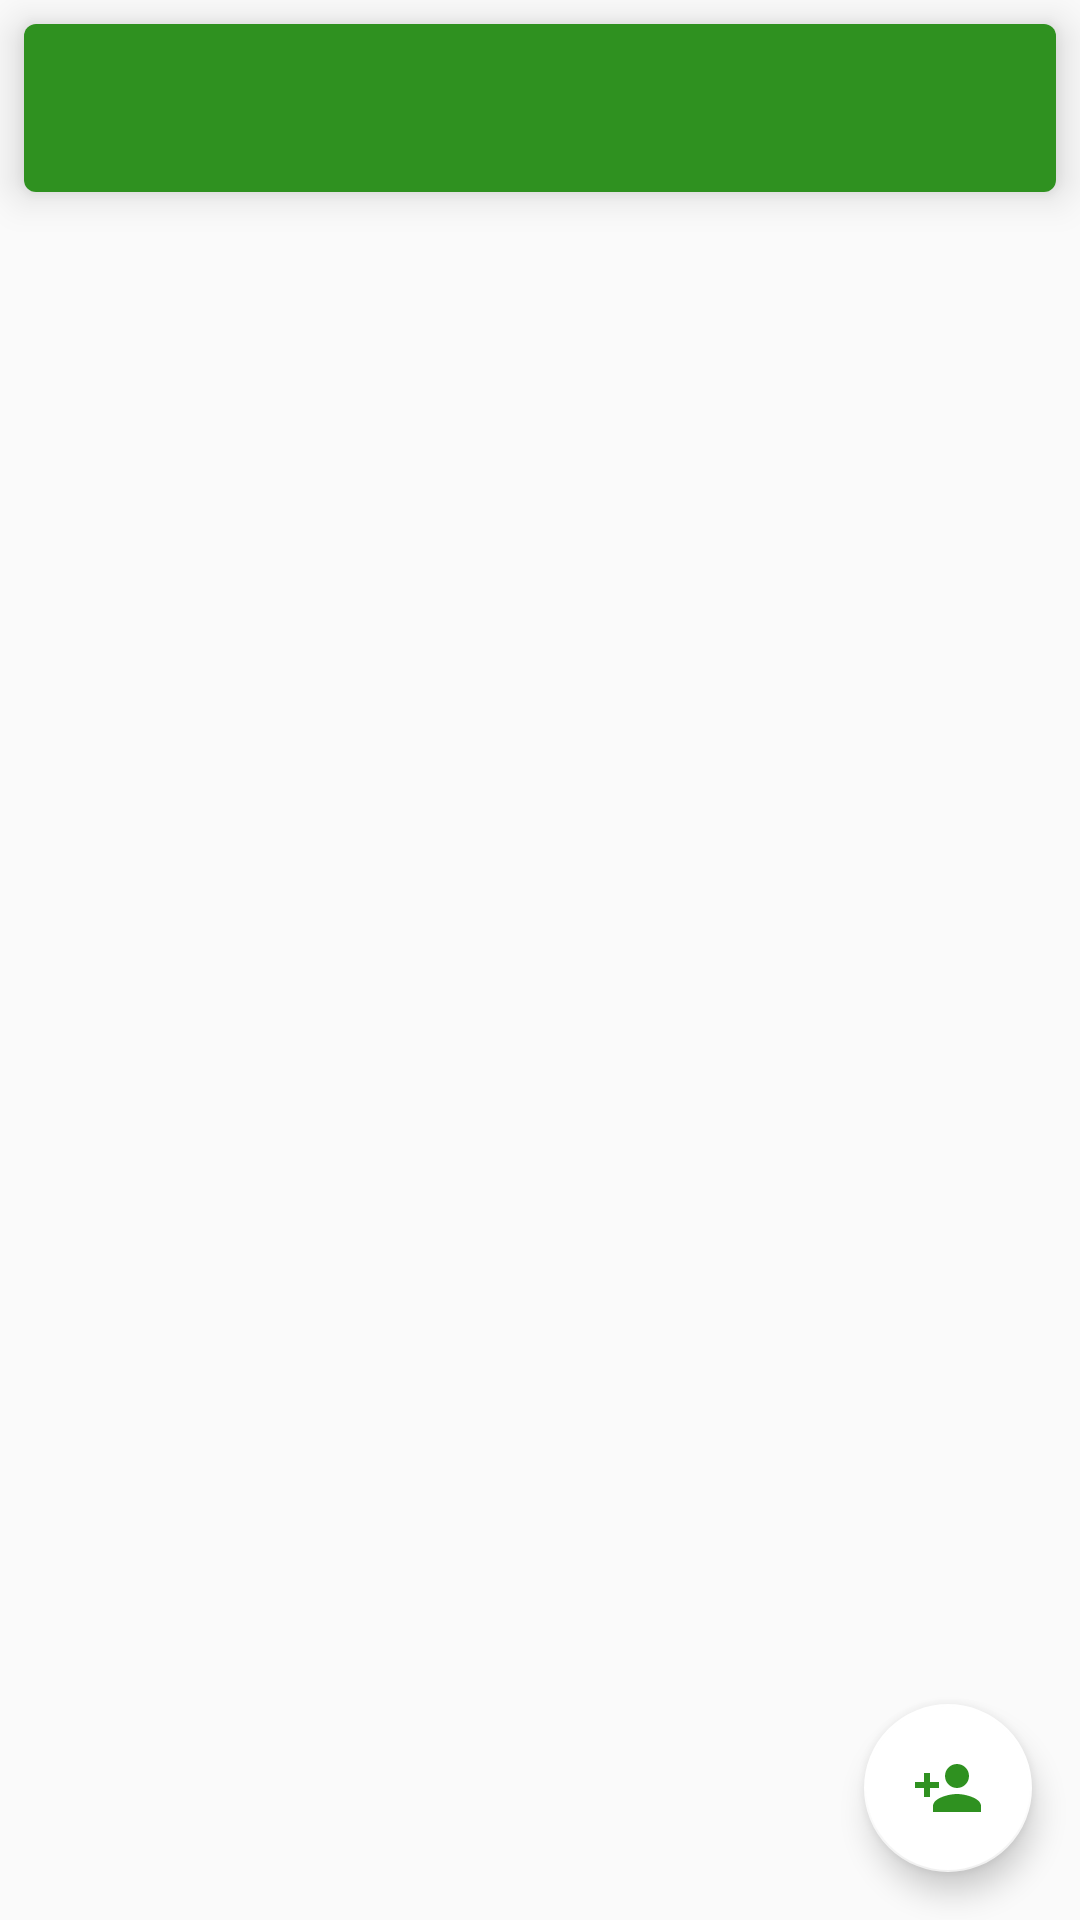

Here is an Android app screen rendered from its layout file. Give the layout XML and the strings, colors and styles it references.
<!-- AndroidManifest.xml: application theme myTheme -->
<!-- res/layout/activity_main.xml -->
<?xml version="1.0" encoding="utf-8"?>
<androidx.constraintlayout.widget.ConstraintLayout
    xmlns:android="http://schemas.android.com/apk/res/android"
    xmlns:app="http://schemas.android.com/apk/res-auto"
    xmlns:tools="http://schemas.android.com/tools"
    android:layout_width="match_parent"
    android:layout_height="match_parent"
    tools:context=".UI.StudentsActivity">


    <androidx.recyclerview.widget.RecyclerView
        android:id="@+id/stdRecyclerView"
        android:layout_width="0dp"
        android:layout_height="0dp"
        app:layout_constraintBottom_toBottomOf="parent"
        app:layout_constraintEnd_toEndOf="parent"
        app:layout_constraintStart_toStartOf="parent"
        app:layout_constraintTop_toBottomOf="@+id/cardView6"
        app:layout_constraintVertical_bias="0.39999998"
        tools:listitem="@layout/card_student_recycler" />

    <com.google.android.material.floatingactionbutton.FloatingActionButton
        android:id="@+id/addRecord"
        android:layout_width="wrap_content"
        android:layout_height="wrap_content"
        android:layout_marginEnd="16dp"
        android:layout_marginBottom="16dp"
        android:clickable="true"
        app:backgroundTint="@android:color/background_light"
        app:layout_constraintBottom_toBottomOf="parent"
        app:layout_constraintEnd_toEndOf="parent"
        app:srcCompat="@drawable/ic_person_add" />

    <androidx.cardview.widget.CardView
        android:id="@+id/cardView6"
        android:layout_width="0dp"
        android:layout_height="wrap_content"
        android:layout_marginStart="8dp"
        android:layout_marginTop="8dp"
        android:layout_marginEnd="8dp"
        app:cardCornerRadius="4dp"
        app:cardElevation="8dp"
        app:cardPreventCornerOverlap="true"
        app:layout_constraintEnd_toEndOf="parent"
        app:layout_constraintStart_toStartOf="parent"
        app:layout_constraintTop_toTopOf="parent">

        <androidx.appcompat.widget.Toolbar
            android:id="@+id/toolbar3"
            android:layout_width="match_parent"
            android:layout_height="wrap_content"
            android:background="?attr/colorPrimary"
            android:minHeight="?attr/actionBarSize"
            android:theme="?attr/actionBarTheme"
            app:titleTextColor="#FFFFFF"
            tools:layout_editor_absoluteX="8dp"
            tools:layout_editor_absoluteY="147dp" />
    </androidx.cardview.widget.CardView>

</androidx.constraintlayout.widget.ConstraintLayout>
<!-- res/layout/card_student_recycler.xml (included above) -->
<?xml version="1.0" encoding="utf-8"?>
<androidx.cardview.widget.CardView xmlns:android="http://schemas.android.com/apk/res/android"
    xmlns:app="http://schemas.android.com/apk/res-auto"
    xmlns:tools="http://schemas.android.com/tools"
    android:layout_width="match_parent"
    android:layout_height="wrap_content"
    android:layout_margin="8dp"
    app:cardBackgroundColor="@android:color/background_light"
    app:cardCornerRadius="4dp"
    app:cardElevation="8dp"
    app:cardPreventCornerOverlap="false">

    <androidx.constraintlayout.widget.ConstraintLayout
        android:layout_width="match_parent"
        android:layout_height="match_parent">

        <TextView
            android:id="@+id/stdName"
            android:layout_width="0dp"
            android:layout_height="wrap_content"
            android:layout_marginStart="8dp"
            android:layout_marginEnd="8dp"
            android:text="Ibtihaj Uddin"
            android:textAppearance="@style/TextAppearance.AppCompat.Headline"
            android:textColor="@color/colorAccent"
            android:textSize="30sp"
            android:textStyle="bold"
            app:layout_constraintEnd_toStartOf="@+id/stdMore"
            app:layout_constraintStart_toEndOf="@+id/stdImage"
            app:layout_constraintTop_toTopOf="@+id/stdImage" />

        <ImageView
            android:id="@+id/stdImage"
            android:layout_width="94dp"
            android:layout_height="99dp"
            android:layout_marginTop="8dp"
            android:layout_marginBottom="8dp"
            app:layout_constraintBottom_toBottomOf="parent"
            app:layout_constraintStart_toStartOf="parent"
            app:layout_constraintTop_toTopOf="parent" />

        <TextView
            android:id="@+id/textView2"
            android:layout_width="wrap_content"
            android:layout_height="wrap_content"
            android:layout_marginTop="8dp"
            android:text="Email :"
            android:textColor="@color/colorPrimaryDark"
            android:textSize="18sp"
            android:textStyle="bold"
            app:layout_constraintStart_toStartOf="@+id/stdName"
            app:layout_constraintTop_toBottomOf="@+id/stdName" />

        <TextView
            android:id="@+id/stdEmail"
            android:layout_width="wrap_content"
            android:layout_height="wrap_content"
            android:layout_marginStart="8dp"
            android:text="ksdfjklsdjf"
            android:textColor="@color/colorAccent"
            android:textSize="18sp"
            android:textStyle="bold"
            app:layout_constraintStart_toEndOf="@+id/textView2"
            app:layout_constraintTop_toTopOf="@+id/textView2" />

        <ImageView
            android:id="@+id/stdMore"
            android:layout_width="wrap_content"
            android:layout_height="0dp"
            android:layout_marginEnd="8dp"
            app:layout_constraintBottom_toBottomOf="@+id/stdName"
            app:layout_constraintEnd_toEndOf="parent"
            app:layout_constraintTop_toTopOf="@+id/stdName"
            app:srcCompat="@drawable/ic_more" />

        <TextView
            android:id="@+id/department"
            android:layout_width="0dp"
            android:layout_height="wrap_content"
            android:layout_marginEnd="8dp"
            android:textColor="@color/design_default_color_primary"
            app:layout_constraintBottom_toBottomOf="@+id/stdImage"
            app:layout_constraintEnd_toEndOf="parent"
            app:layout_constraintStart_toStartOf="@+id/textView2" />
    </androidx.constraintlayout.widget.ConstraintLayout>
</androidx.cardview.widget.CardView>
<!-- resources referenced by this layout -->
<resources>
  <color name="colorAccent">#2f9120</color>
  <color name="colorPrimaryDark">#21680b</color>
  <!-- drawable ic_more (drawable) -->
  <vector android:autoMirrored="true" android:height="24dp"
      android:viewportHeight="24.0" android:viewportWidth="24.0"
      android:width="24dp" xmlns:android="http://schemas.android.com/apk/res/android">
      <path android:fillColor="#2f9120" android:pathData="M12,8c1.1,0 2,-0.9 2,-2s-0.9,-2 -2,-2 -2,0.9 -2,2 0.9,2 2,2zM12,10c-1.1,0 -2,0.9 -2,2s0.9,2 2,2 2,-0.9 2,-2 -0.9,-2 -2,-2zM12,16c-1.1,0 -2,0.9 -2,2s0.9,2 2,2 2,-0.9 2,-2 -0.9,-2 -2,-2z"/>
  </vector>
  <!-- drawable ic_person_add (drawable) -->
  <vector android:autoMirrored="true" android:height="24dp"
      android:tint="#2f9120" android:viewportHeight="24.0"
      android:viewportWidth="24.0" android:width="24dp" xmlns:android="http://schemas.android.com/apk/res/android">
      <path android:fillColor="#FF000000" android:pathData="M15,12c2.21,0 4,-1.79 4,-4s-1.79,-4 -4,-4 -4,1.79 -4,4 1.79,4 4,4zM6,10L6,7L4,7v3L1,10v2h3v3h2v-3h3v-2L6,10zM15,14c-2.67,0 -8,1.34 -8,4v2h16v-2c0,-2.66 -5.33,-4 -8,-4z"/>
  </vector>
  <style name="myTheme" parent="Theme.AppCompat.Light.NoActionBar">
          
          <item name="colorPrimary">@color/colorPrimary</item>
          <item name="colorPrimaryDark">@color/colorPrimaryDark</item>
          <item name="colorAccent">@color/design_default_color_primary</item>
      </style>
  <color name="colorPrimary">#2f9120</color>
</resources>
